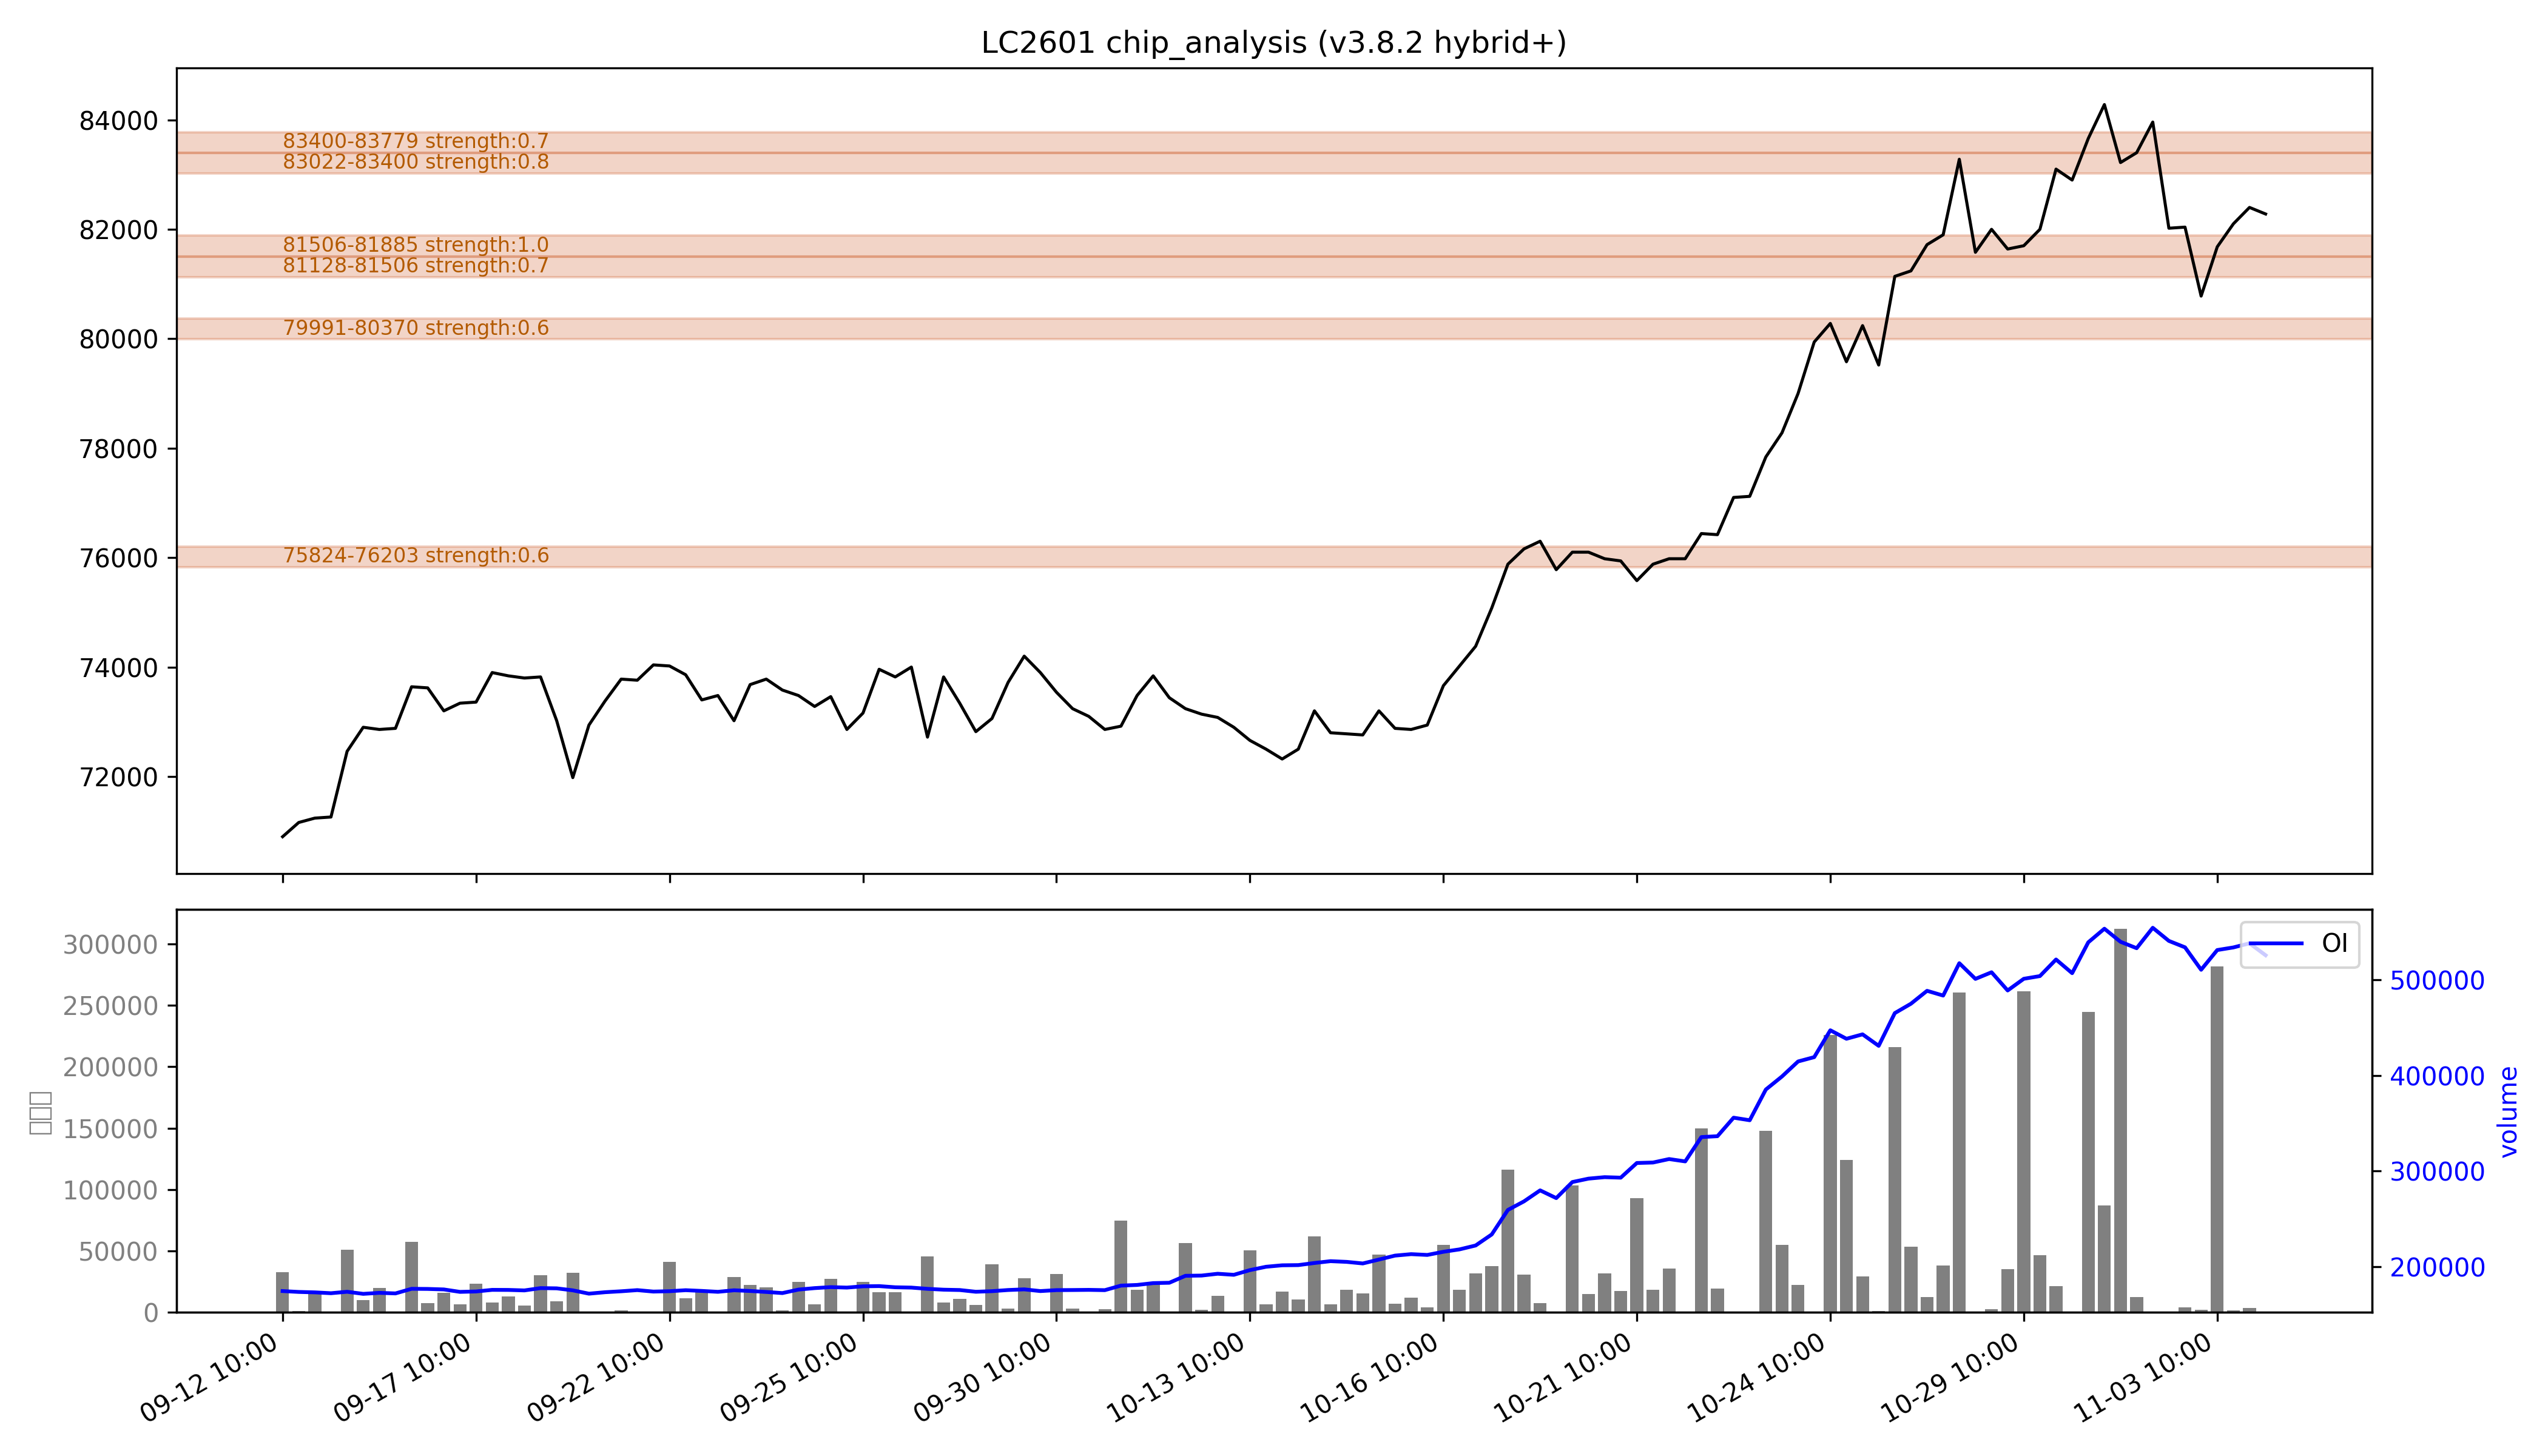

The data file committed next to this chart (first rows):
low, high, recent_strength, all_strength, avg_strength, persistent, zone_type
75824, 76203, 0.6, 0.6, 0.6, True, 持久区
79991, 80370, 0.6, 0.6, 0.6, True, 持久区
81128, 81506, 0.7, 0.7, 0.7, True, 持久区
81506, 81885, 强：1.0, 强：1.0, 强：1.0, True, 持久区
83022, 83400, 强：0.8, 强：0.8, 强：0.8, True, 持久区
83400, 83779, 0.7, 0.7, 0.7, True, 持久区
